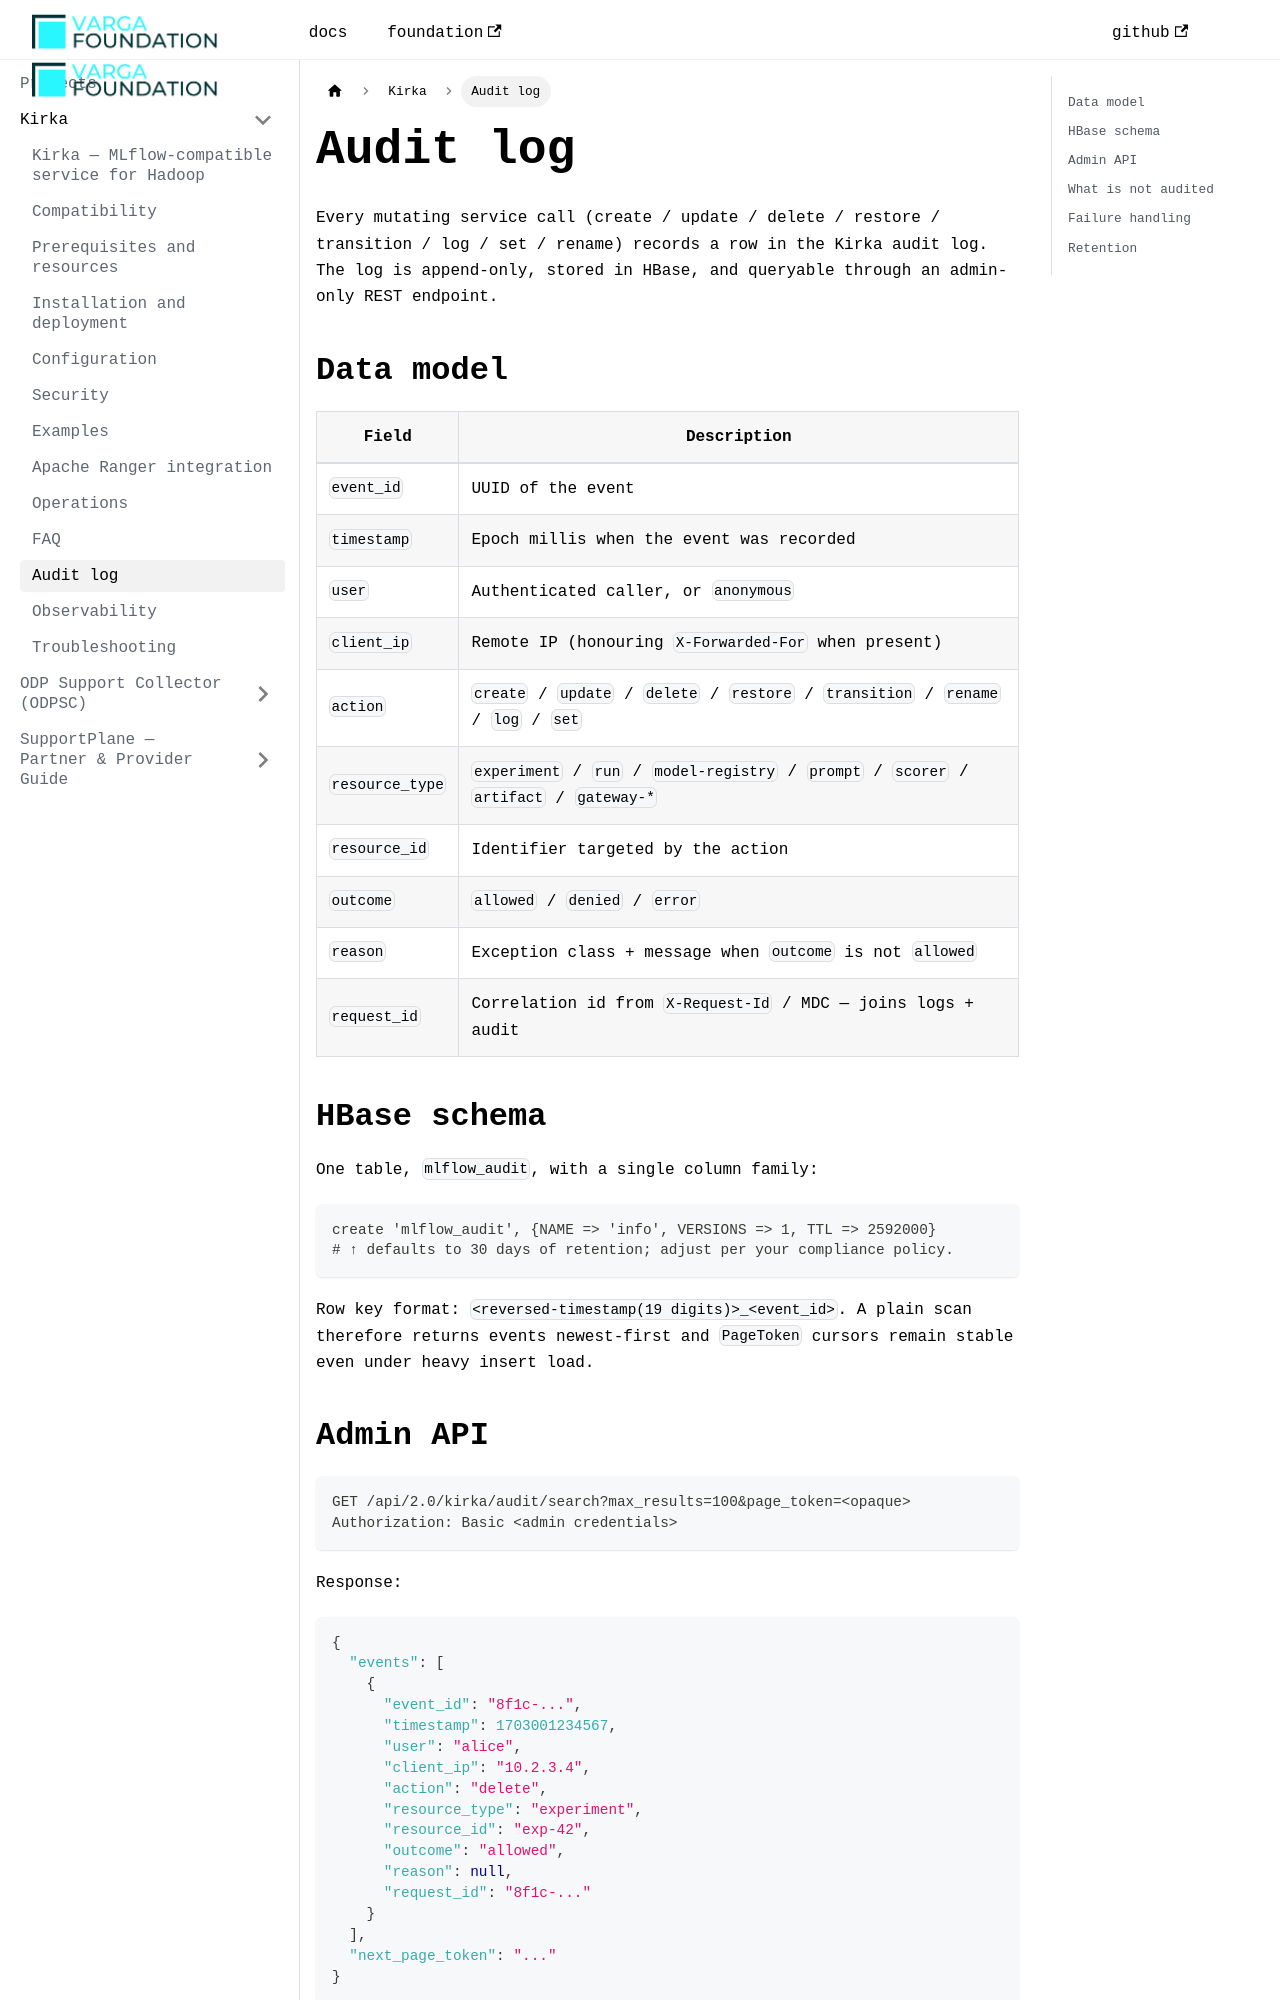

repository: VargaFoundation/docs · page: kirka/audit-log/index.html · generator: docusaurus

---
id: audit-log
title: Audit log
sidebar_position: 11
---

Every mutating service call (create / update / delete / restore / transition / log / set /
rename) records a row in the Kirka audit log. The log is append-only, stored in HBase,
and queryable through an admin-only REST endpoint.

## Data model

| Field          | Description                                                             |
|----------------|-------------------------------------------------------------------------|
| `event_id`     | UUID of the event                                                       |
| `timestamp`    | Epoch millis when the event was recorded                                |
| `user`         | Authenticated caller, or `anonymous`                                    |
| `client_ip`    | Remote IP (honouring `X-Forwarded-For` when present)                    |
| `action`       | `create` / `update` / `delete` / `restore` / `transition` / `rename` / `log` / `set` |
| `resource_type`| `experiment` / `run` / `model-registry` / `prompt` / `scorer` / `artifact` / `gateway-*` |
| `resource_id`  | Identifier targeted by the action                                       |
| `outcome`      | `allowed` / `denied` / `error`                                          |
| `reason`       | Exception class + message when `outcome` is not `allowed`               |
| `request_id`   | Correlation id from `X-Request-Id` / MDC — joins logs + audit           |

## HBase schema

One table, `mlflow_audit`, with a single column family:

```bash
create 'mlflow_audit', {NAME => 'info', VERSIONS => 1, TTL => 2592000}
# ↑ defaults to 30 days of retention; adjust per your compliance policy.
```

Row key format: `<reversed-timestamp(19 digits)>_<event_id>`. A plain scan therefore
returns events newest-first and `PageToken` cursors remain stable even under heavy insert
load.
